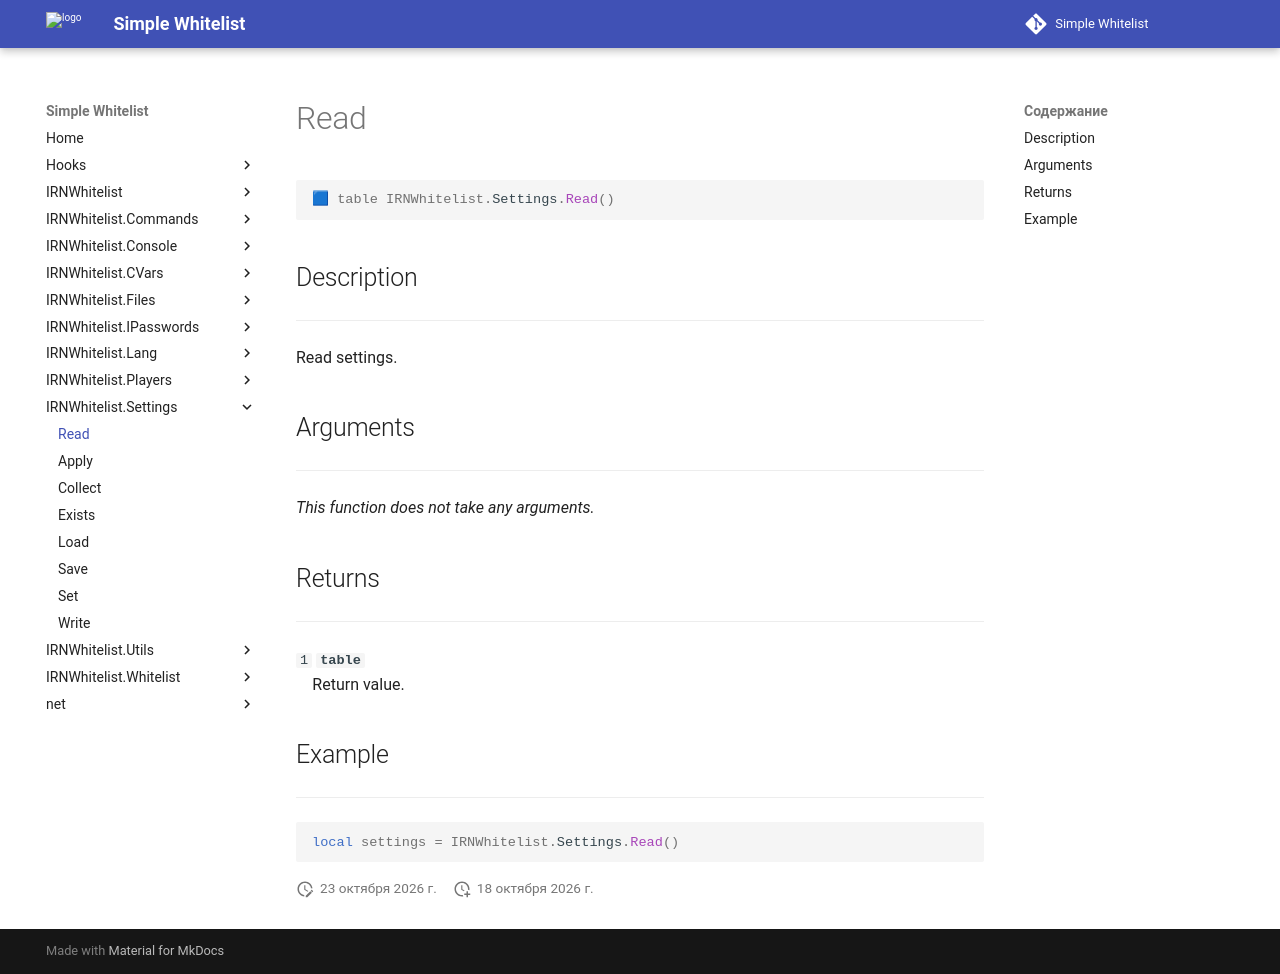

repository: Enalian/simple_whitelist · page: IRNWhitelist_Settings/Read/index.html · generator: mkdocs

---
title: IRNWhitelist.Settings.Read
---

```lua
🟦 table IRNWhitelist.Settings.Read()
```

## Description
---

Read settings.

## Arguments
---

*This function does not take any arguments.*

## Returns
---

`1` **`table`**  
&emsp;Return value.

## Example
---

```lua
local settings = IRNWhitelist.Settings.Read()
```
